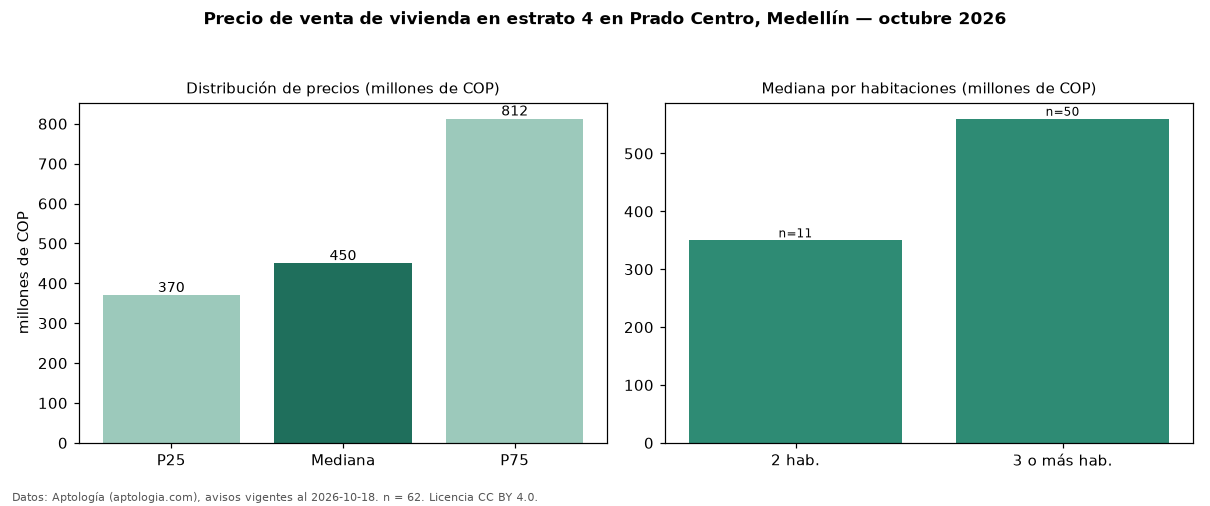

Source data for this figure (header and first rows):
seccion, metrica, valor, moneda, n
precio, p25, 370000000, COP, 62
precio, mediana, 450000000, COP, 62
precio, p75, 812500000, COP, 62
precio, minimo, 210000000, COP, 62
precio, maximo, 2788000000, COP, 62
m2, mediana_precio_m2, 3725490, COP, 59
m2, area_mediana_m2, 137.2, m2, 59
banos, mediana_banos, 3.0, , 
parqueadero, pct_con_parqueadero, 33.9, %, 62
estrato, estrato_mas_frecuente, 4, , 62
habitaciones, 2, 350000000, COP, 11
habitaciones, 3+, 560000000, COP, 50
fuente, fecha_datos, 2026-10-18, , 
fuente, atribucion, https://www.aptologia.com/venta/medellin…, , 
fuente, licencia, CC BY 4.0, , 
